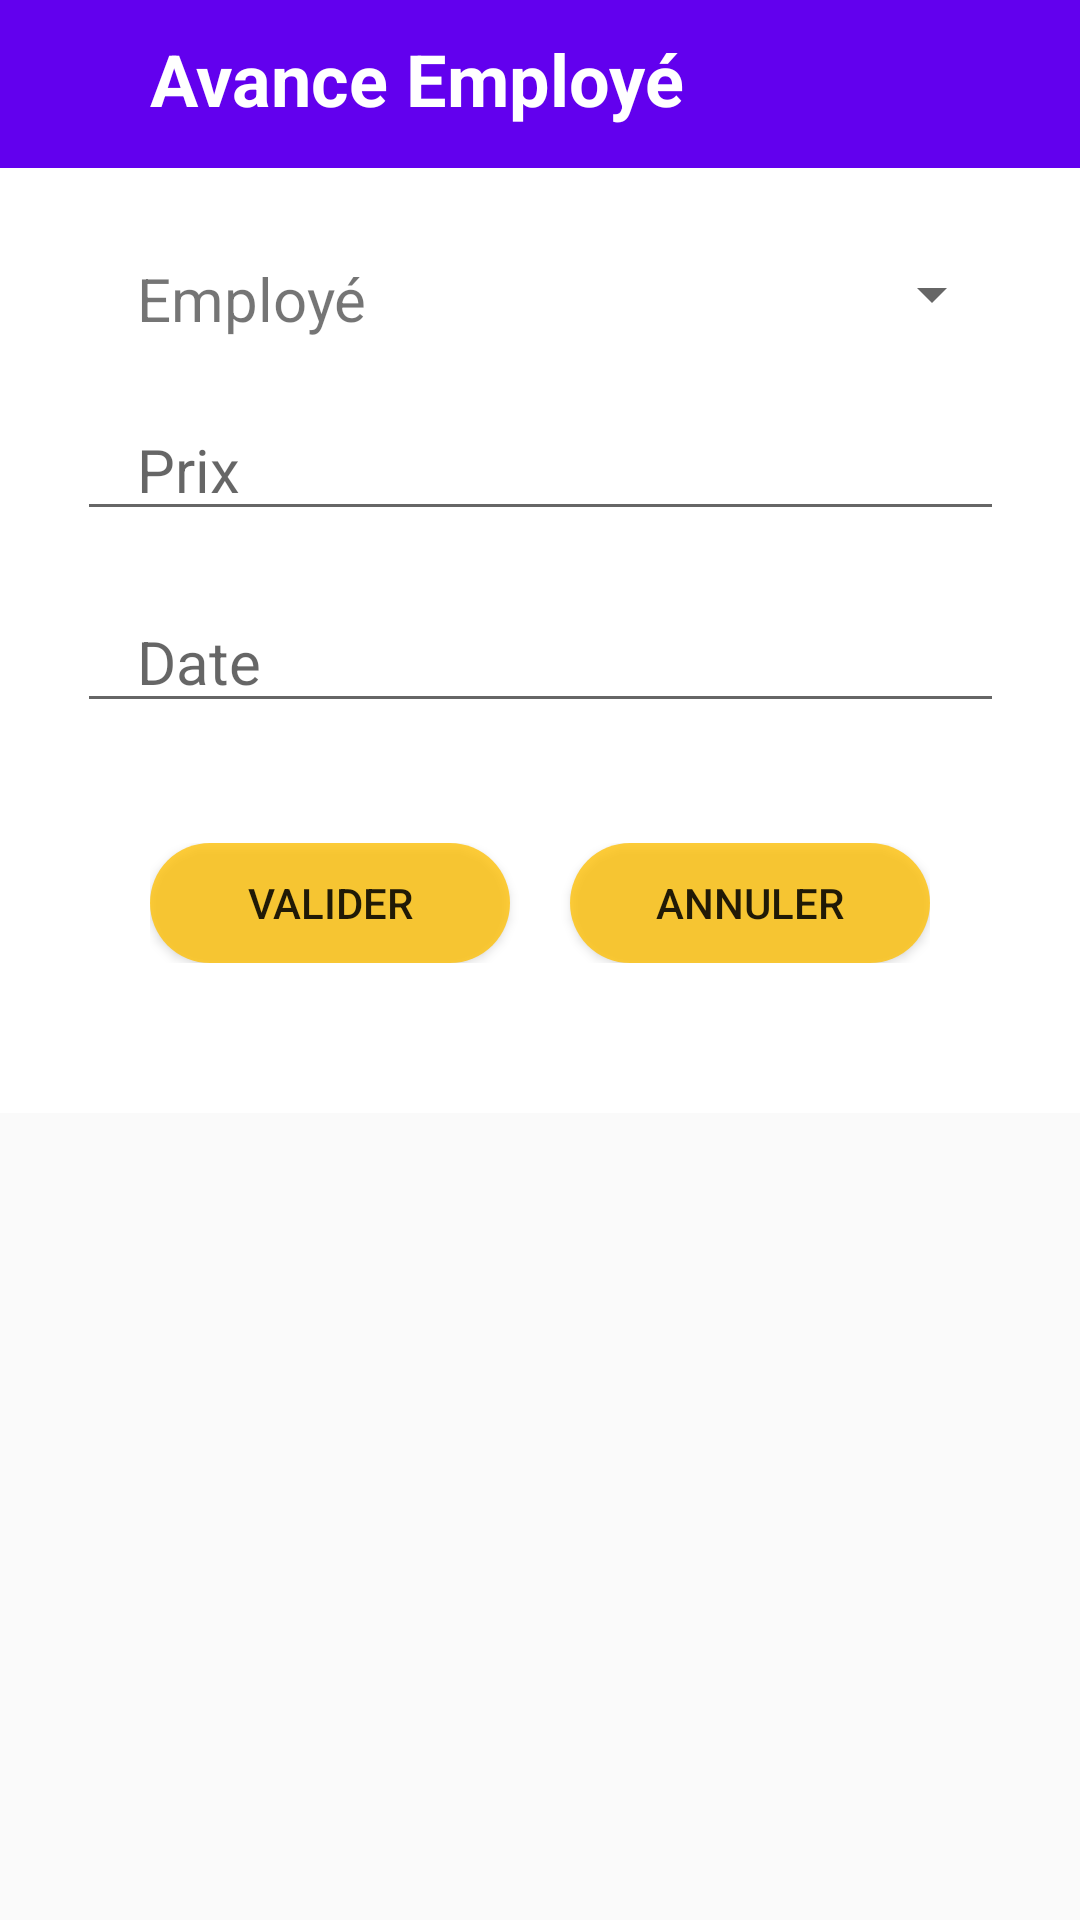

Write the Android layout XML for this screen, with the resource values it uses.
<!-- AndroidManifest.xml: application theme AppTheme -->
<!-- res/layout/activity_ajouter_avance_employe.xml -->
<?xml version="1.0" encoding="utf-8"?>
<ScrollView xmlns:android="http://schemas.android.com/apk/res/android"
    xmlns:app="http://schemas.android.com/apk/res-auto"
    xmlns:tools="http://schemas.android.com/tools"
    android:layout_width="match_parent"
    android:layout_height="match_parent">

    <androidx.constraintlayout.widget.ConstraintLayout
        android:layout_width="match_parent"
        android:layout_height="match_parent"
        android:background="#FFFFFF">

        <androidx.appcompat.widget.Toolbar
            android:id="@+id/toolbar"
            android:layout_width="0dp"
            android:layout_height="wrap_content"
            android:background="@color/colorPrimary"
            android:minHeight="?attr/actionBarSize"
            android:theme="?attr/actionBarTheme"
            app:layout_constraintEnd_toEndOf="parent"
            app:layout_constraintStart_toStartOf="parent"
            app:layout_constraintTop_toTopOf="parent" />

        <TextView
            android:id="@+id/textView10"
            android:layout_width="wrap_content"

            android:layout_height="wrap_content"

            android:layout_marginStart="50dp"
            android:layout_marginLeft="50dp"
            android:layout_marginTop="10dp"
            android:text="Avance Employé"
            android:textColor="@color/design_default_color_background"
            android:textSize="24sp"
            android:textStyle="bold"
            app:layout_constraintStart_toStartOf="parent"
            app:layout_constraintTop_toTopOf="parent"
            tools:ignore="MissingConstraints" />

        <LinearLayout
            android:layout_width="wrap_content"
            android:layout_height="wrap_content"
            android:gravity="center"
            android:orientation="vertical"
            android:padding="20dp"
            android:paddingLeft="10dp"
            android:paddingRight="10dp"
            app:layout_constraintEnd_toEndOf="parent"
            app:layout_constraintStart_toStartOf="parent"
            app:layout_constraintTop_toBottomOf="@+id/toolbar"
            tools:ignore="MissingConstraints">


            <androidx.cardview.widget.CardView
                android:layout_width="329dp"
                android:layout_height="match_parent"
                android:layout_weight="1"
                android:longClickable="false"
                tools:layout_marginLeft="10dp">

                <LinearLayout
                    android:id="@+id/l1"
                    android:layout_width="match_parent"
                    android:layout_height="wrap_content"
                    android:orientation="vertical">

                    <LinearLayout
                        android:layout_width="match_parent"
                        android:layout_height="match_parent"
                        android:orientation="horizontal"
                        android:padding="10dp">

                        <TextView
                            android:id="@+id/textView5"
                            android:layout_width="match_parent"
                            android:layout_height="wrap_content"
                            android:layout_gravity="start"
                            android:layout_weight="1"
                            android:gravity="start"
                            android:paddingLeft="20dp"
                            android:text="Employé"
                            android:textSize="20sp" />

                        <Spinner
                            android:id="@+id/spinner"
                            android:layout_width="match_parent"
                            android:layout_height="wrap_content"

                            android:layout_weight="1" />
                    </LinearLayout>
                    <LinearLayout
                        android:layout_width="match_parent"
                        android:layout_height="wrap_content"
                        android:orientation="horizontal"
                        android:padding="10dp"
                        app:layout_constraintTop_toBottomOf="@+id/l1">


                        <EditText
                            android:id="@+id/nombre"
                            android:layout_width="match_parent"
                            android:layout_height="wrap_content"
                            android:layout_gravity="start"
                            android:hint="Prix"
                            android:inputType="textPersonName"
                            android:paddingLeft="20dp"
                            android:textSize="20dp"
                            tools:layout_marginRight="20dp" />
                    </LinearLayout>
                    <LinearLayout
                        android:layout_width="match_parent"
                        android:layout_height="wrap_content"
                        android:orientation="horizontal"
                        android:padding="10dp"
                        app:layout_constraintTop_toBottomOf="@+id/l1">


                        <EditText
                            android:id="@+id/editText2"
                            android:layout_width="match_parent"
                            android:layout_height="wrap_content"
                            android:layout_gravity="start"
                            android:gravity="start"
                            android:hint="Date"
                            android:inputType="textPersonName"
                            android:paddingLeft="20dp"
                            android:textSize="20dp"
                            tools:layout_marginRight="20dp" />
                    </LinearLayout>

                    <LinearLayout
                        android:layout_width="wrap_content"
                        android:layout_height="match_parent"
                        android:layout_gravity="center"
                        android:layout_marginTop="30dp"
                        android:layout_marginBottom="30dp"
                        android:orientation="horizontal">

                        <Button
                            android:id="@+id/button"
                            android:layout_width="120dp"
                            android:layout_height="40dp"
                            android:layout_marginRight="20dp"
                            android:layout_weight="1"
                            android:background="@drawable/button"
                            android:text="Valider" />

                        <Button
                            android:id="@+id/button2"
                            android:layout_width="120dp"
                            android:layout_height="40dp"
                            android:layout_weight="1"
                            android:background="@drawable/button"
                            android:text="Annuler" />
                    </LinearLayout>
                </LinearLayout>

            </androidx.cardview.widget.CardView>

        </LinearLayout>
        







    </androidx.constraintlayout.widget.ConstraintLayout>
</ScrollView>
<!-- resources referenced by this layout -->
<resources>
  <!-- drawable button (drawable) -->
  <?xml version="1.0" encoding="utf-8"?>
  <shape xmlns:android="http://schemas.android.com/apk/res/android"
      android:shape="rectangle">
      <size android:height="39dp"
          android:width="150dp"/>
      <solid android:color="#C9FFC107"/>
      <corners android:radius="50dp"/>
  
  </shape>
  <style name="AppTheme" parent="Theme.AppCompat.Light.NoActionBar">
          
          <item name="colorPrimary">@color/colorPrimary</item>
          <item name="colorPrimaryDark">@color/colorPrimaryDark</item>
          <item name="colorAccent">@color/colorAccent</item>
      </style>
  <!-- not gathered from this repository: default colours our renderer supplied (Android Studio template values) -->
  <color name="colorPrimary">#FF6200EE</color>
  <color name="colorPrimaryDark">#FF3700B3</color>
  <color name="colorAccent">#FF03DAC5</color>
</resources>
